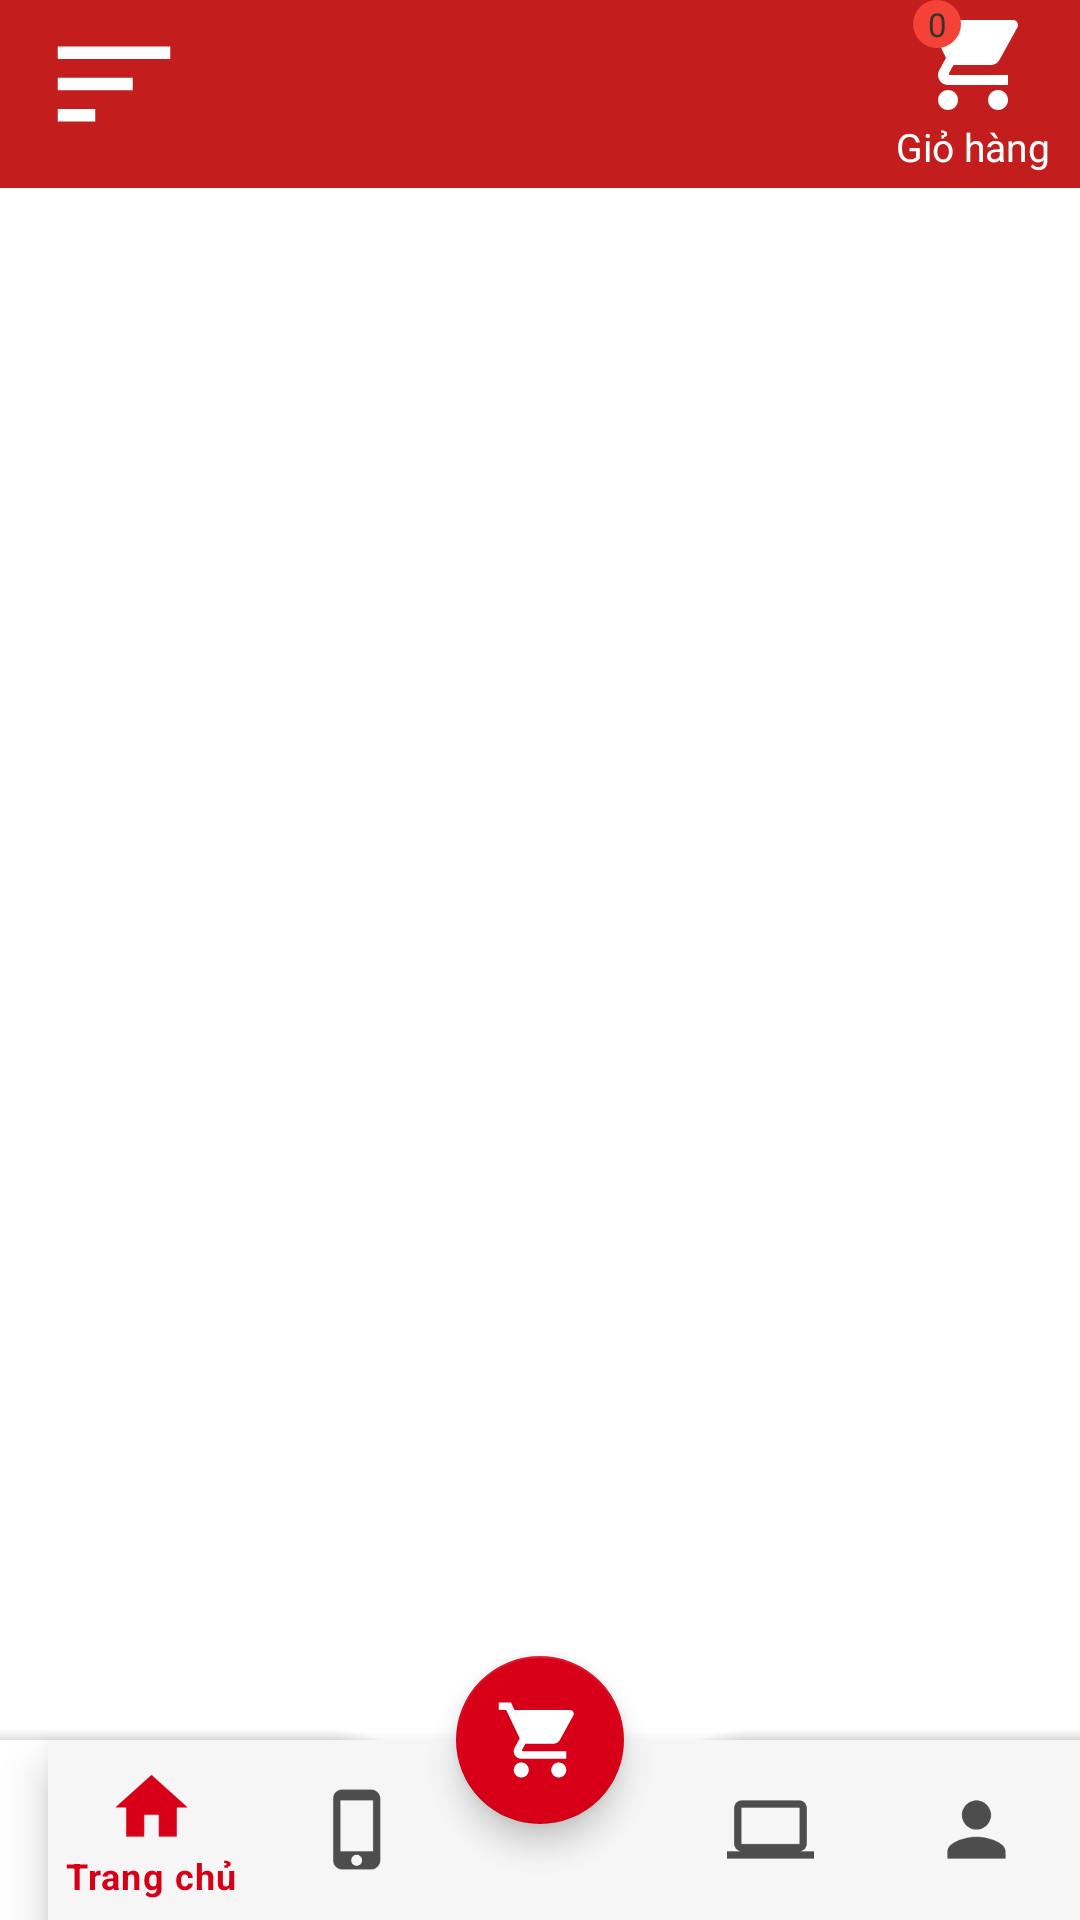

Produce the Android XML layout that renders to this screen, including the resource entries it uses.
<!-- AndroidManifest.xml: application theme Theme.MobileApp -->
<!-- res/layout/activity_zenith.xml -->
<?xml version="1.0" encoding="utf-8"?>
<androidx.drawerlayout.widget.DrawerLayout xmlns:android="http://schemas.android.com/apk/res/android"
    xmlns:app="http://schemas.android.com/apk/res-auto"
    xmlns:tools="http://schemas.android.com/tools"
    android:id="@+id/header_draw"
    android:layout_width="match_parent"
    android:layout_height="match_parent"
    tools:context=".view.ZenithActivity"
    >

    <RelativeLayout
        android:id="@+id/layout_main"
        android:layout_width="match_parent"
        android:layout_height="match_parent"
        >

        <androidx.constraintlayout.widget.ConstraintLayout
            android:id="@+id/header"
            android:layout_width="match_parent"
            android:layout_height="wrap_content"
            android:layout_alignParentTop="true"
            android:background="#c31d1d"
            android:orientation="horizontal"
            android:paddingStart="10dp"
            >

            <androidx.appcompat.widget.Toolbar
                android:id="@+id/header_toolbar"
                android:layout_width="60dp"
                android:layout_height="60dp"
                app:layout_constraintStart_toStartOf="parent"
                app:layout_constraintTop_toTopOf="parent"
                app:navigationIcon="@drawable/icon_toobar"
                app:titleTextColor="#ffff" />

            <ImageView
                android:layout_width="160dp"
                android:layout_height="60dp"
                android:scaleType="fitXY"
                android:src="@drawable/logo_home"
                app:layout_constraintBottom_toBottomOf="parent"
                app:layout_constraintStart_toEndOf="@+id/header_toolbar"
                app:layout_constraintTop_toTopOf="parent" />


            <LinearLayout
                android:id="@+id/linear_cart"
                android:layout_width="wrap_content"
                android:layout_height="wrap_content"
                android:layout_marginBottom="5dp"
                android:orientation="vertical"
                android:paddingEnd="10dp"
                app:layout_constraintBottom_toBottomOf="parent"
                app:layout_constraintEnd_toEndOf="parent"
                app:layout_constraintTop_toTopOf="parent">

                <FrameLayout
                    android:id="@+id/frameLayout"
                    android:layout_width="wrap_content"
                    android:layout_height="wrap_content"
                    android:layout_gravity="center">

                    <ImageView
                        android:id="@+id/imgView_cart"
                        android:layout_width="40dp"
                        android:layout_height="40dp"
                        android:layout_gravity="center"
                        app:srcCompat="@drawable/img_cart" />

                    <TextView
                        android:id="@+id/num_cart"
                        android:layout_width="16dp"
                        android:layout_height="16dp"
                        android:layout_gravity="top|left"
                        android:background="@drawable/num_cart"
                        android:gravity="center"
                        android:text="0"
                        android:textColor="#333"
                        android:textSize="11sp"

                        />
                </FrameLayout>

                <TextView
                    android:id="@+id/tv_cart"
                    android:layout_width="wrap_content"
                    android:layout_height="wrap_content"
                    android:layout_gravity="center"
                    android:text="Giỏ hàng"
                    android:textColor="#ffff"
                    android:textSize="13dp" />
            </LinearLayout>
        </androidx.constraintlayout.widget.ConstraintLayout>

        <FrameLayout
            android:id="@+id/content_frame"
            android:layout_width="match_parent"
            android:layout_height="match_parent"
            android:layout_below="@+id/header"
            android:layout_marginBottom="60dp" />

        <androidx.coordinatorlayout.widget.CoordinatorLayout
            android:id="@+id/footer"
            android:layout_width="match_parent"
            android:layout_height="100dp"
            android:layout_alignParentBottom="true">

            <com.google.android.material.bottomappbar.BottomAppBar
                android:id="@+id/bottomappbar"
                android:layout_width="match_parent"
                android:layout_height="wrap_content"
                android:layout_gravity="bottom"
                android:layout_marginLeft="0dp"
                app:fabCradleMargin="10dp"
                app:fabCradleRoundedCornerRadius="50dp"
                app:fabCradleVerticalOffset="0dp">

                <com.google.android.material.bottomnavigation.BottomNavigationView
                    android:id="@+id/bottom_nav"
                    android:layout_width="match_parent"
                    android:layout_height="60dp"
                    android:layout_alignParentBottom="true"
                    android:background="#f6f6f6"
                    app:itemIconSize="29dp"
                    app:itemIconTint="@color/color_nav"
                    app:itemTextAppearance="@style/Navigation"
                    app:itemTextColor="@color/color_nav"
                    app:menu="@menu/menu_nav" />
            </com.google.android.material.bottomappbar.BottomAppBar>

            <com.google.android.material.floatingactionbutton.FloatingActionButton
                android:layout_width="wrap_content"
                android:layout_height="wrap_content"
                android:clickable="true"
                android:elevation="3dp"
                android:src="@drawable/img_cart"
                app:backgroundTint="@color/purple"
                app:layout_anchor="@id/bottomappbar"
                app:maxImageSize="30dp"
                app:tint="#ffffff" />
        </androidx.coordinatorlayout.widget.CoordinatorLayout>

    </RelativeLayout>

    <com.google.android.material.navigation.NavigationView
        android:id="@+id/nav_header"
        android:layout_width="match_parent"
        android:layout_height="match_parent"
        android:layout_gravity="start"
        app:headerLayout="@layout/layout_header_nav"
        app:itemIconPadding="10dp"
        app:itemIconSize="38dp"
        app:itemIconTint="@color/color_nav"
        app:itemTextAppearance="@style/Navigation"
        app:itemTextColor="@color/color_nav"
        app:itemVerticalPadding="10dp"
        app:menu="@menu/menu_nav">

        <LinearLayout
            android:id="@+id/layout_logout"
            android:layout_width="match_parent"
            android:padding="10dp"
            android:layout_gravity="bottom"
            android:gravity="center"
            android:layout_height="60dp">
            <ImageView
                android:src="@drawable/baseline_exit_to_app_24"
                android:layout_width="40dp"
                android:layout_height="40dp"
                android:scaleType="fitXY"
                app:tint="@color/purple_700"
                android:rotation="180"
                android:layout_marginEnd="10dp"/>
            <TextView
                android:layout_width="match_parent"
                android:layout_height="wrap_content"
                android:textSize="22sp"
                android:textStyle="bold"
                android:textColor="@color/purple_700"
                android:text="Log out"/>
        </LinearLayout>
    </com.google.android.material.navigation.NavigationView>


</androidx.drawerlayout.widget.DrawerLayout>
<!-- res/layout/layout_header_nav.xml (included above) -->
<?xml version="1.0" encoding="utf-8"?>
<LinearLayout xmlns:android="http://schemas.android.com/apk/res/android"
    android:layout_width="match_parent"
    android:layout_height="180dp"
    xmlns:app="http://schemas.android.com/apk/res-auto"
    android:background="@color/purple"
    xmlns:tools="http://schemas.android.com/tools">

    <LinearLayout
        android:layout_width="match_parent"
        android:layout_height="wrap_content"
        android:orientation="horizontal"
        android:layout_gravity="center"
        android:padding="20dp">
        <de.hdodenhof.circleimageview.CircleImageView
            xmlns:app="http://schemas.android.com/apk/res-auto"
            android:id="@+id/profile_image"
            android:layout_width="100dp"
            android:layout_height="100dp"
            android:src="@drawable/profile"
            android:padding="5dp"
            app:civ_border_width="0dp"
            app:civ_border_color="@color/white"/>

        <LinearLayout
            android:layout_width="wrap_content"
            android:layout_height="wrap_content"
            android:orientation="vertical">

            <TextView
                android:id="@+id/text_user"
                android:layout_width="wrap_content"
                android:layout_height="wrap_content"
                android:padding="10dp"
                android:textColor="@color/white"
                android:text="Tên tài khoản"
                android:textSize="23sp"
                android:textStyle="bold" />

            <TextView
                android:id="@+id/text_loaiKH"
                android:layout_width="wrap_content"
                android:layout_height="wrap_content"
                android:paddingStart="10dp"
                android:textColor="@color/white"
                android:text="Khách mới"
                android:textSize="20sp" />
        </LinearLayout>


    </LinearLayout>
</LinearLayout>
<!-- resources referenced by this layout -->
<resources>
  <color name="purple">#d70018</color>
  <color name="purple_700">#c31d1d</color>
  <color name="white">#FFFFFFFF</color>
  <!-- drawable baseline_exit_to_app_24 (drawable) -->
  <vector android:autoMirrored="true" android:height="30dp"
      android:tint="#676767" android:viewportHeight="24"
  
      android:viewportWidth="24" android:width="30dp" xmlns:android="http://schemas.android.com/apk/res/android">
      <path  android:fillColor="@android:color/white" android:pathData="M10.09,15.59L11.5,17l5,-5 -5,-5 -1.41,1.41L12.67,11H3v2h9.67l-2.58,2.59zM19,3H5c-1.11,0 -2,0.9 -2,2v4h2V5h14v14H5v-4H3v4c0,1.1 0.89,2 2,2h14c1.1,0 2,-0.9 2,-2V5c0,-1.1 -0.9,-2 -2,-2z"/>
  </vector>
  <!-- drawable icon_toobar (drawable) -->
  <vector android:autoMirrored="true"
      android:height="50dp"
      android:tint="#FFFFFF"
      android:viewportHeight="24"
      android:viewportWidth="24"
      android:width="50dp"
      xmlns:android="http://schemas.android.com/apk/res/android">
      <path
          android:fillColor="@android:color/white"
          android:pathData="M3,18h6v-2L3,16v2zM3,6v2h18L21,6L3,6zM3,13h12v-2L3,11v2z" />
  </vector>
  <!-- drawable img_cart (drawable) -->
  <vector android:height="24dp"
      android:tint="#ffff"
      android:viewportHeight="24"
      android:viewportWidth="24"
      android:width="24dp"
      xmlns:android="http://schemas.android.com/apk/res/android">
      <path
          android:fillColor="@android:color/white"
          android:pathData="M7,18c-1.1,0 -1.99,0.9 -1.99,2S5.9,22 7,22s2,-0.9 2,-2 -0.9,-2 -2,-2zM1,2v2h2l3.6,7.59 -1.35,2.45c-0.16,0.28 -0.25,0.61 -0.25,0.96 0,1.1 0.9,2 2,2h12v-2L7.42,15c-0.14,0 -0.25,-0.11 -0.25,-0.25l0.03,-0.12 0.9,-1.63h7.45c0.75,0 1.41,-0.41 1.75,-1.03l3.58,-6.49c0.08,-0.14 0.12,-0.31 0.12,-0.48 0,-0.55 -0.45,-1 -1,-1L5.21,4l-0.94,-2L1,2zM17,18c-1.1,0 -1.99,0.9 -1.99,2s0.89,2 1.99,2 2,-0.9 2,-2 -0.9,-2 -2,-2z" />
  </vector>
  <!-- drawable num_cart (drawable) -->
  <?xml version="1.0" encoding="utf-8"?>
  <selector xmlns:android="http://schemas.android.com/apk/res/android">
      <item>
          <shape android:shape="oval">
              <solid android:color="#F44336" />
              />
          </shape>
      </item>
  </selector>
  <style name="Navigation">
          <item name="android:textSize">22sp</item>
      </style>
  <style name="Theme.MobileApp" parent="Theme.MaterialComponents.DayNight.NoActionBar">
          
          <item name="colorPrimary">@color/purple_500</item>
          <item name="colorPrimaryVariant">@color/purple_700</item>
          <item name="colorOnPrimary">@color/white</item>
          
          <item name="colorSecondary">@color/teal_200</item>
          <item name="colorSecondaryVariant">@color/teal_700</item>
          <item name="colorOnSecondary">@color/black</item>
          
          <item name="android:statusBarColor">?attr/colorPrimaryVariant</item>
          
      </style>
  <color name="purple_500">#FF6200EE</color>
  <color name="teal_200">#FF03DAC5</color>
  <color name="teal_700">#FF018786</color>
  <color name="black">#FF000000</color>
</resources>
